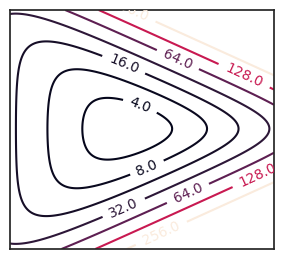

Reproduce this figure in Python.

import numpy as np

import matplotlib
import numpy as np
import matplotlib.cm as cm
import matplotlib.mlab as mlab
import matplotlib.pyplot as plt
import seaborn as sns

sns.set()
sns.set_style("white")

# matplotlib.rcParams['xtick.direction'] = 'out'
# matplotlib.rcParams['ytick.direction'] = 'out'

delta = 0.025
x = np.arange(-3, 3, delta)
y = np.arange(-2, 2, delta)
X, Y = np.meshgrid(x, y)
Z = np.zeros_like(X)


def f(x, y):
    return np.exp(x + 3*y - 0.1) + np.exp(x - 3*y - 0.1) + np.exp(-x-0.1)

def Hf(x, y):
    pass


fig, (ax1) = plt.subplots(1, 1, sharey=True)
fig.set_figheight(2.75)
fig.set_figwidth(3)


# Original
for i in range(X.shape[0]):
    for j in range(X.shape[1]):
        x, y =  X[i,j], Y[i,j]
        obj = f(x, y)
        Z[i,j] = obj

CS = ax1.contour(X, Y, Z, levels = [2, 4, 8, 16, 32, 64, 128, 256])
ax1.clabel(CS, fmt='%2.1f', inline=1, fontsize=10)
# ax1.stitle('True curvature')
ax1.set_xticks([], [])
ax1.set_yticks([], [])


plt.tight_layout()
# plt.show()
plt.savefig("convex.pdf")
